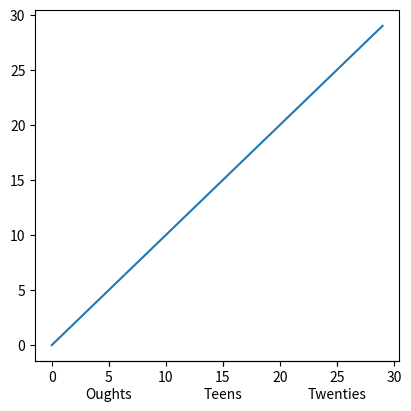
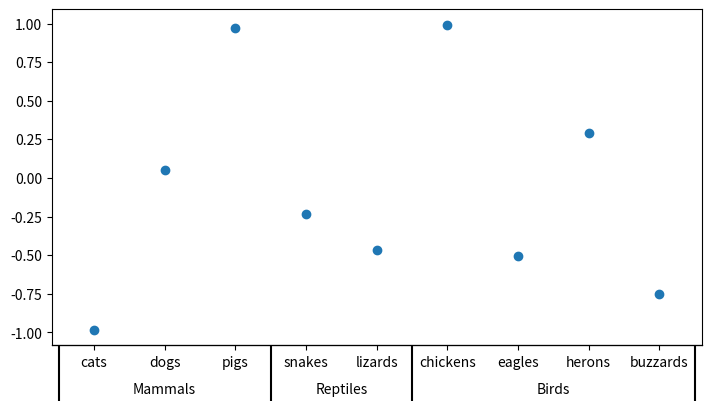
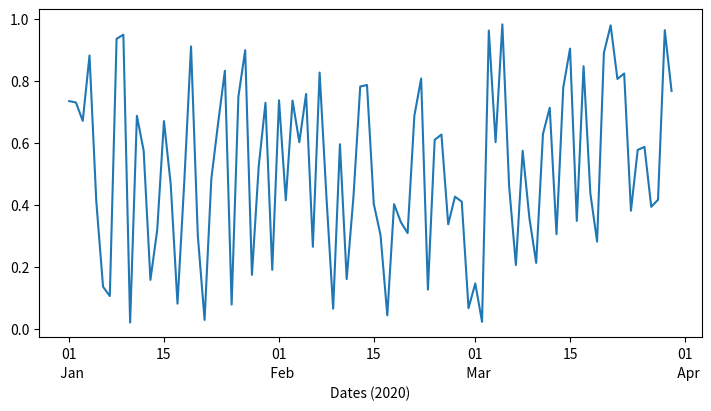

Write the Python code that produced these figures, in order.
import matplotlib.pyplot as plt
import numpy as np

import matplotlib.dates as mdates

rng = np.random.default_rng(19680801)

fig, ax = plt.subplots(layout='constrained', figsize=(4, 4))

ax.plot(np.arange(30))

sec = ax.secondary_xaxis(location=0)
sec.set_xticks([5, 15, 25], labels=['\nOughts', '\nTeens', '\nTwenties'])

fig, ax = plt.subplots(layout='constrained', figsize=(7, 4))

ax.plot(['cats', 'dogs', 'pigs', 'snakes', 'lizards', 'chickens',
         'eagles', 'herons', 'buzzards'],
        rng.normal(size=9), 'o')

# label the classes:
sec = ax.secondary_xaxis(location=0)
sec.set_xticks([1, 3.5, 6.5], labels=['\n\nMammals', '\n\nReptiles', '\n\nBirds'])
sec.tick_params('x', length=0)

# lines between the classes:
sec2 = ax.secondary_xaxis(location=0)
sec2.set_xticks([-0.5, 2.5, 4.5, 8.5], labels=[])
sec2.tick_params('x', length=40, width=1.5)
ax.set_xlim(-0.6, 8.6)

fig, ax = plt.subplots(layout='constrained', figsize=(7, 4))

time = np.arange(np.datetime64('2020-01-01'), np.datetime64('2020-03-31'),
                 np.timedelta64(1, 'D'))

ax.plot(time, rng.random(size=len(time)))

# just format the days:
ax.xaxis.set_major_formatter(mdates.DateFormatter('%d'))

# label the months:
sec = ax.secondary_xaxis(location=-0.075)
sec.xaxis.set_major_locator(mdates.MonthLocator(bymonthday=1))

# note the extra spaces in the label to align the month label inside the month.
# Note that this could have been done by changing ``bymonthday`` above as well:
sec.xaxis.set_major_formatter(mdates.DateFormatter('  %b'))
sec.tick_params('x', length=0)
sec.spines['bottom'].set_linewidth(0)

# label the xaxis, but note for this to look good, it needs to be on the
# secondary xaxis.
sec.set_xlabel('Dates (2020)')

plt.show()